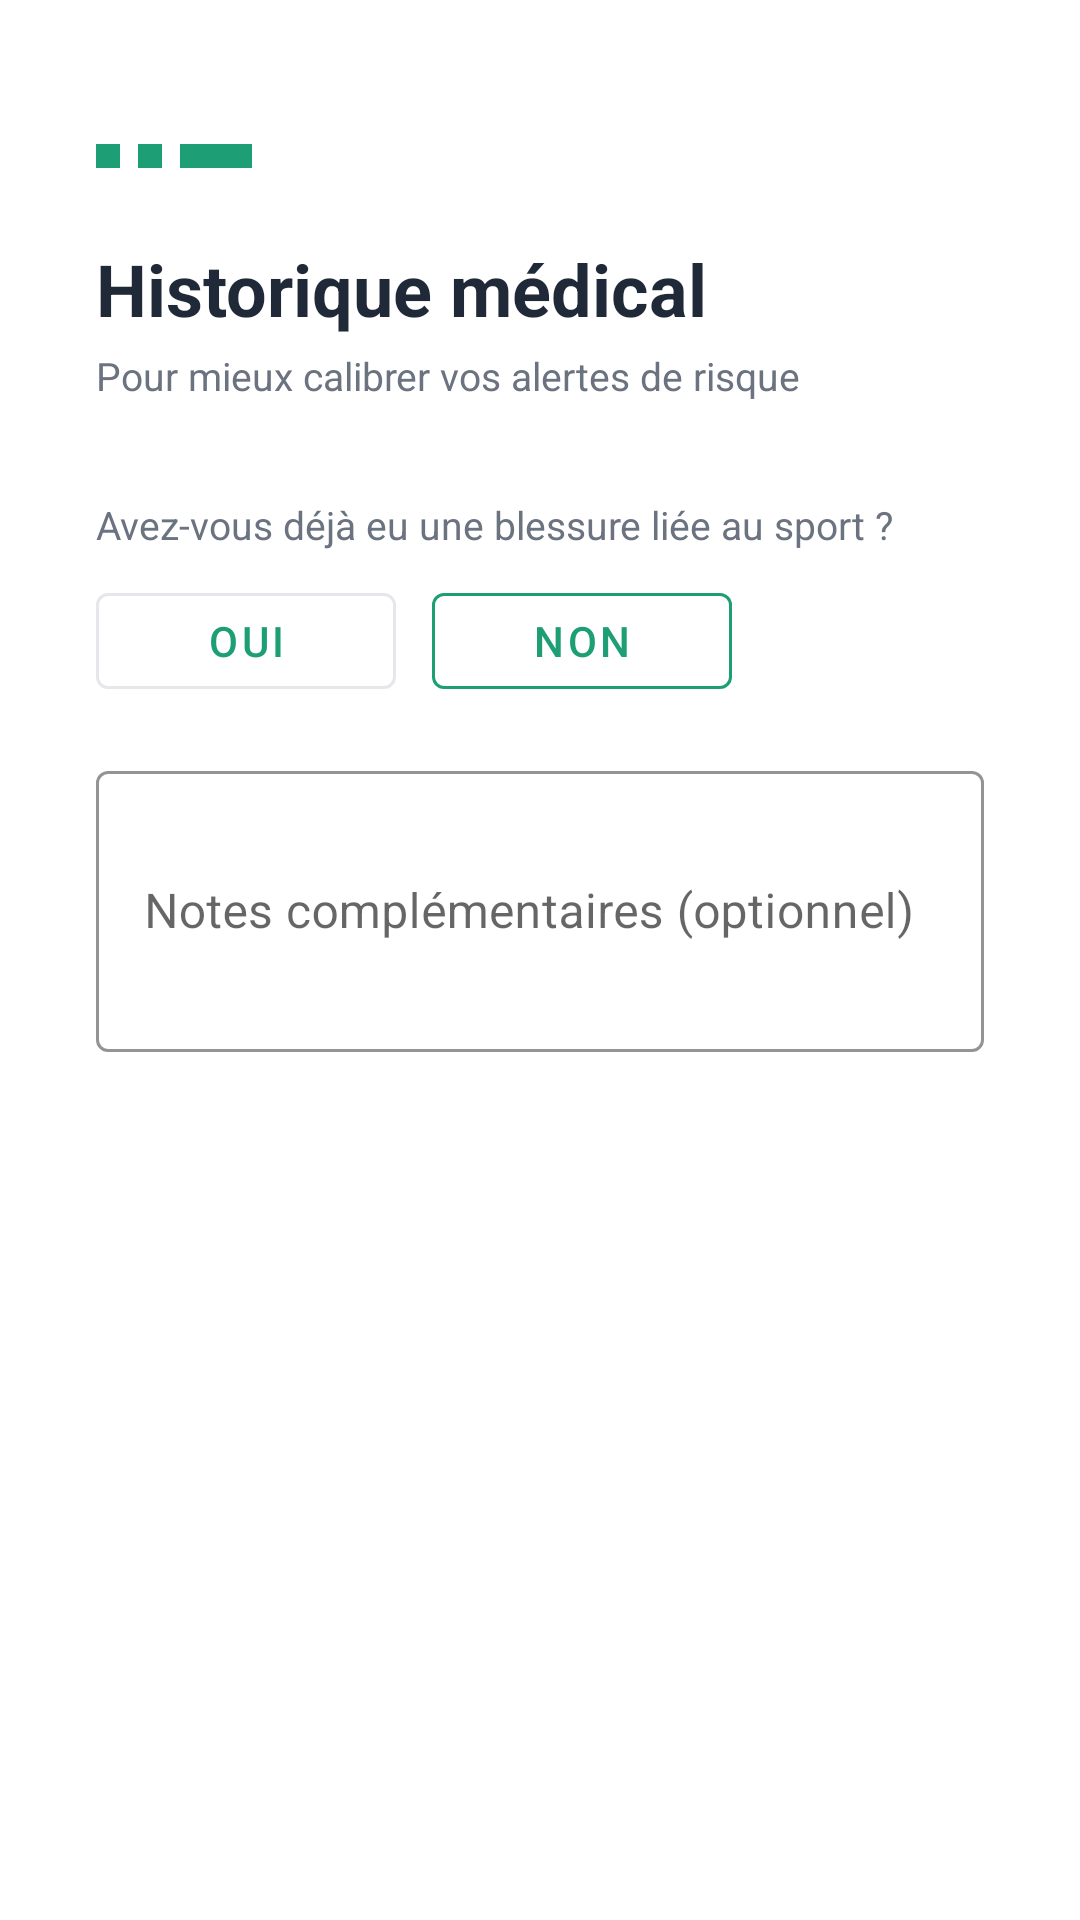

Write the Android layout XML for this screen, with the resource values it uses.
<!-- AndroidManifest.xml: application theme Theme.TrainSmart -->
<!-- res/layout/fragment_onboarding_step3.xml -->
<?xml version="1.0" encoding="utf-8"?>
<ScrollView
    xmlns:android="http://schemas.android.com/apk/res/android"
    xmlns:app="http://schemas.android.com/apk/res-auto"
    android:layout_width="match_parent"
    android:layout_height="match_parent"
    android:background="@color/white"
    android:fillViewport="true">

    <androidx.constraintlayout.widget.ConstraintLayout
        android:layout_width="match_parent"
        android:layout_height="wrap_content"
        android:padding="32dp">

        
        <LinearLayout
            android:id="@+id/progress_dots"
            android:layout_width="wrap_content"
            android:layout_height="wrap_content"
            android:orientation="horizontal"
            android:layout_marginTop="16dp"
            app:layout_constraintTop_toTopOf="parent"
            app:layout_constraintStart_toStartOf="parent">

            <View android:layout_width="8dp" android:layout_height="8dp"
                android:background="@color/green_primary" android:layout_marginEnd="6dp"/>
            <View android:layout_width="8dp" android:layout_height="8dp"
                android:background="@color/green_primary" android:layout_marginEnd="6dp"/>
            <View android:layout_width="24dp" android:layout_height="8dp"
                android:background="@color/green_primary"/>
        </LinearLayout>

        <TextView
            android:id="@+id/tv_title"
            android:layout_width="wrap_content"
            android:layout_height="wrap_content"
            android:text="Historique médical"
            android:textSize="24sp"
            android:textStyle="bold"
            android:textColor="@color/text_primary"
            android:layout_marginTop="24dp"
            app:layout_constraintTop_toBottomOf="@id/progress_dots"
            app:layout_constraintStart_toStartOf="parent" />

        <TextView
            android:id="@+id/tv_subtitle"
            android:layout_width="wrap_content"
            android:layout_height="wrap_content"
            android:text="Pour mieux calibrer vos alertes de risque"
            android:textSize="13sp"
            android:textColor="@color/text_secondary"
            android:layout_marginTop="4dp"
            app:layout_constraintTop_toBottomOf="@id/tv_title"
            app:layout_constraintStart_toStartOf="parent" />

        
        <TextView
            android:id="@+id/tv_blessure_label"
            android:layout_width="wrap_content"
            android:layout_height="wrap_content"
            android:text="Avez-vous déjà eu une blessure liée au sport ?"
            android:textSize="13sp"
            android:textColor="@color/text_secondary"
            android:layout_marginTop="32dp"
            app:layout_constraintTop_toBottomOf="@id/tv_subtitle"
            app:layout_constraintStart_toStartOf="parent" />

        <LinearLayout
            android:id="@+id/layout_blessure"
            android:layout_width="wrap_content"
            android:layout_height="wrap_content"
            android:orientation="horizontal"
            android:layout_marginTop="8dp"
            app:layout_constraintTop_toBottomOf="@id/tv_blessure_label"
            app:layout_constraintStart_toStartOf="parent">

            <com.google.android.material.button.MaterialButton
                android:id="@+id/btn_oui"
                android:layout_width="100dp"
                android:layout_height="44dp"
                android:text="Oui"
                app:strokeColor="@color/border"
                app:strokeWidth="1dp"
                style="@style/Widget.MaterialComponents.Button.OutlinedButton"
                android:layout_marginEnd="12dp"/>

            <com.google.android.material.button.MaterialButton
                android:id="@+id/btn_non"
                android:layout_width="100dp"
                android:layout_height="44dp"
                android:text="Non"
                app:strokeColor="@color/green_primary"
                app:strokeWidth="1dp"
                style="@style/Widget.MaterialComponents.Button.OutlinedButton"/>

        </LinearLayout>

        
        <com.google.android.material.textfield.TextInputLayout
            android:id="@+id/til_zone"
            style="@style/Widget.MaterialComponents.TextInputLayout.OutlinedBox"
            android:layout_width="match_parent"
            android:layout_height="wrap_content"
            android:hint="Zone concernée (ex : genou gauche)"
            android:layout_marginTop="16dp"
            android:visibility="gone"
            app:boxStrokeColor="@color/green_primary"
            app:hintTextColor="@color/green_primary"
            app:layout_constraintTop_toBottomOf="@id/layout_blessure"
            app:layout_constraintStart_toStartOf="parent"
            app:layout_constraintEnd_toEndOf="parent">

            <com.google.android.material.textfield.TextInputEditText
                android:id="@+id/et_zone"
                android:layout_width="match_parent"
                android:layout_height="wrap_content"
                android:inputType="text"/>
        </com.google.android.material.textfield.TextInputLayout>

        
        <com.google.android.material.textfield.TextInputLayout
            android:id="@+id/til_notes"
            style="@style/Widget.MaterialComponents.TextInputLayout.OutlinedBox"
            android:layout_width="match_parent"
            android:layout_height="wrap_content"
            android:hint="Notes complémentaires (optionnel)"
            android:layout_marginTop="16dp"
            app:boxStrokeColor="@color/green_primary"
            app:hintTextColor="@color/green_primary"
            app:layout_constraintTop_toBottomOf="@id/til_zone"
            app:layout_constraintStart_toStartOf="parent"
            app:layout_constraintEnd_toEndOf="parent">

            <com.google.android.material.textfield.TextInputEditText
                android:id="@+id/et_notes"
                android:layout_width="match_parent"
                android:layout_height="wrap_content"
                android:inputType="textMultiLine"
                android:minLines="3"/>
        </com.google.android.material.textfield.TextInputLayout>

        
        <Button
            android:id="@+id/btn_finish"
            android:layout_width="match_parent"
            android:layout_height="52dp"
            android:text="Terminer et démarrer"
            android:textSize="15sp"
            android:textColor="@color/white"
            android:backgroundTint="@color/green_primary"
            android:layout_marginTop="32dp"
            style="@style/Widget.MaterialComponents.Button"
            app:layout_constraintTop_toBottomOf="@id/til_notes"
            app:layout_constraintStart_toStartOf="parent"
            app:layout_constraintEnd_toEndOf="parent" />

    </androidx.constraintlayout.widget.ConstraintLayout>
</ScrollView>
<!-- resources referenced by this layout -->
<resources>
  <color name="border">#E5E7EB</color>
  <color name="green_primary">#1D9E75</color>
  <color name="text_primary">#1F2937</color>
  <color name="text_secondary">#6B7280</color>
  <color name="white">#FFFFFF</color>
  <style name="Theme.TrainSmart" parent="Theme.MaterialComponents.DayNight.NoActionBar">
          <item name="colorPrimary">@color/green_primary</item>
          <item name="colorPrimaryDark">@color/green_dark</item>
          <item name="colorAccent">@color/green_primary</item>
          <item name="android:windowBackground">@color/background</item>
          <item name="android:statusBarColor">@color/white</item>
          <item name="android:windowLightStatusBar">true</item>
          <item name="android:navigationBarColor">@color/white</item>
          <item name="android:windowLayoutInDisplayCutoutMode">shortEdges</item>
      </style>
  <color name="green_dark">#0F6E56</color>
  <color name="background">#F8F9FA</color>
</resources>
